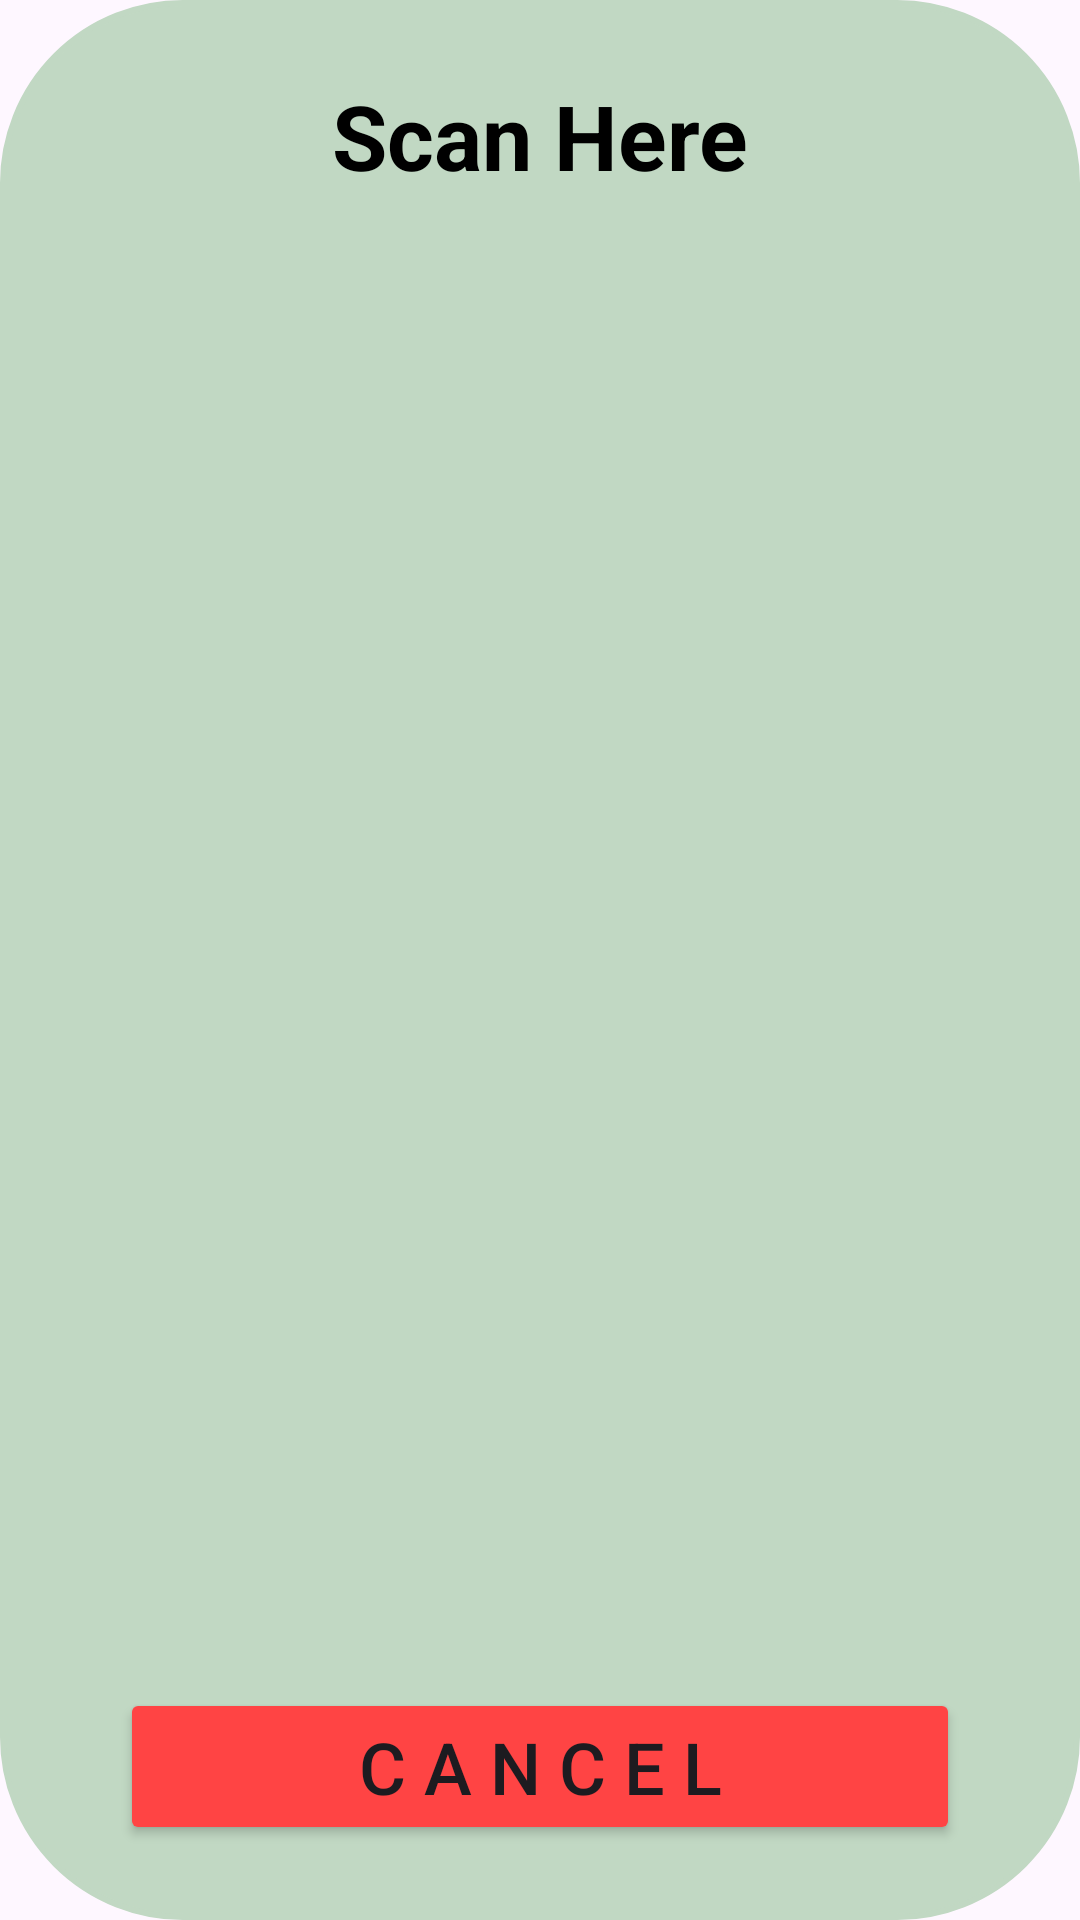

Android layout source for this screen:
<!-- AndroidManifest.xml: application theme Theme.FoodResQ -->
<!-- res/layout/qrcode_popup.xml -->
<?xml version="1.0" encoding="utf-8"?>
<androidx.constraintlayout.widget.ConstraintLayout xmlns:android="http://schemas.android.com/apk/res/android"
    xmlns:app="http://schemas.android.com/apk/res-auto"
    xmlns:tools="http://schemas.android.com/tools"
    android:layout_width="match_parent"
    android:layout_height="wrap_content"
    android:background="@drawable/rounded_corner"
    android:backgroundTint="@color/color_palette_3"
    android:paddingLeft="40dp"
    android:paddingRight="40dp">

    <TextView
        android:id="@+id/tv_qc_title"
        android:layout_width="wrap_content"
        android:layout_height="wrap_content"
        android:layout_marginTop="24dp"
        android:text="@string/scan_here"
        android:textColor="@color/black"
        android:textSize="30sp"
        android:textStyle="bold"
        app:layout_constraintEnd_toEndOf="parent"
        app:layout_constraintStart_toStartOf="parent"
        app:layout_constraintTop_toTopOf="parent" />

    <ImageView
        android:id="@+id/iv_qc"
        android:layout_width="250dp"
        android:layout_height="250dp"
        android:layout_marginTop="16dp"

        android:layout_marginBottom="16dp"
        app:layout_constraintBottom_toTopOf="@+id/btn_qc_cancel"
        app:layout_constraintEnd_toEndOf="parent"
        app:layout_constraintStart_toStartOf="parent"
        app:layout_constraintTop_toBottomOf="@+id/tv_qc_title" />


    <Button
        android:id="@+id/btn_qc_cancel"
        android:layout_width="0dp"
        android:layout_height="wrap_content"
        android:layout_marginBottom="24dp"
        android:backgroundTint="@android:color/holo_red_light"
        android:text="@string/cancel"
        android:textSize="24sp"
        app:layout_constraintBottom_toBottomOf="parent"
        app:layout_constraintEnd_toEndOf="parent"
        app:layout_constraintStart_toStartOf="parent" />


</androidx.constraintlayout.widget.ConstraintLayout>
<!-- resources referenced by this layout -->
<resources>
  <color name="black">#FF000000</color>
  <color name="color_palette_3">#C1D8C3</color>
  <!-- drawable rounded_corner (drawable) -->
  <?xml version="1.0" encoding="utf-8"?>
  <shape xmlns:android="http://schemas.android.com/apk/res/android" >
      <stroke
          android:width="2dp" />
  
      <padding
          android:left="1dp"
          android:right="1dp"
          android:bottom="1dp"
          android:top="1dp" />
  
      <corners android:radius="60dp" />
  </shape>
  <string name="cancel">C A N C E L</string>
  <string name="scan_here">Scan Here</string>
  <style name="Theme.FoodResQ" parent="Base.Theme.FoodResQ" />
  <style name="Base.Theme.FoodResQ" parent="Theme.Material3.DayNight.NoActionBar">
          
           <item name="colorPrimary">@color/color_palette_2</item>
           <item name="colorSecondary">@color/black</item>
      </style>
  <color name="color_palette_2">#CD5C08</color>
</resources>
